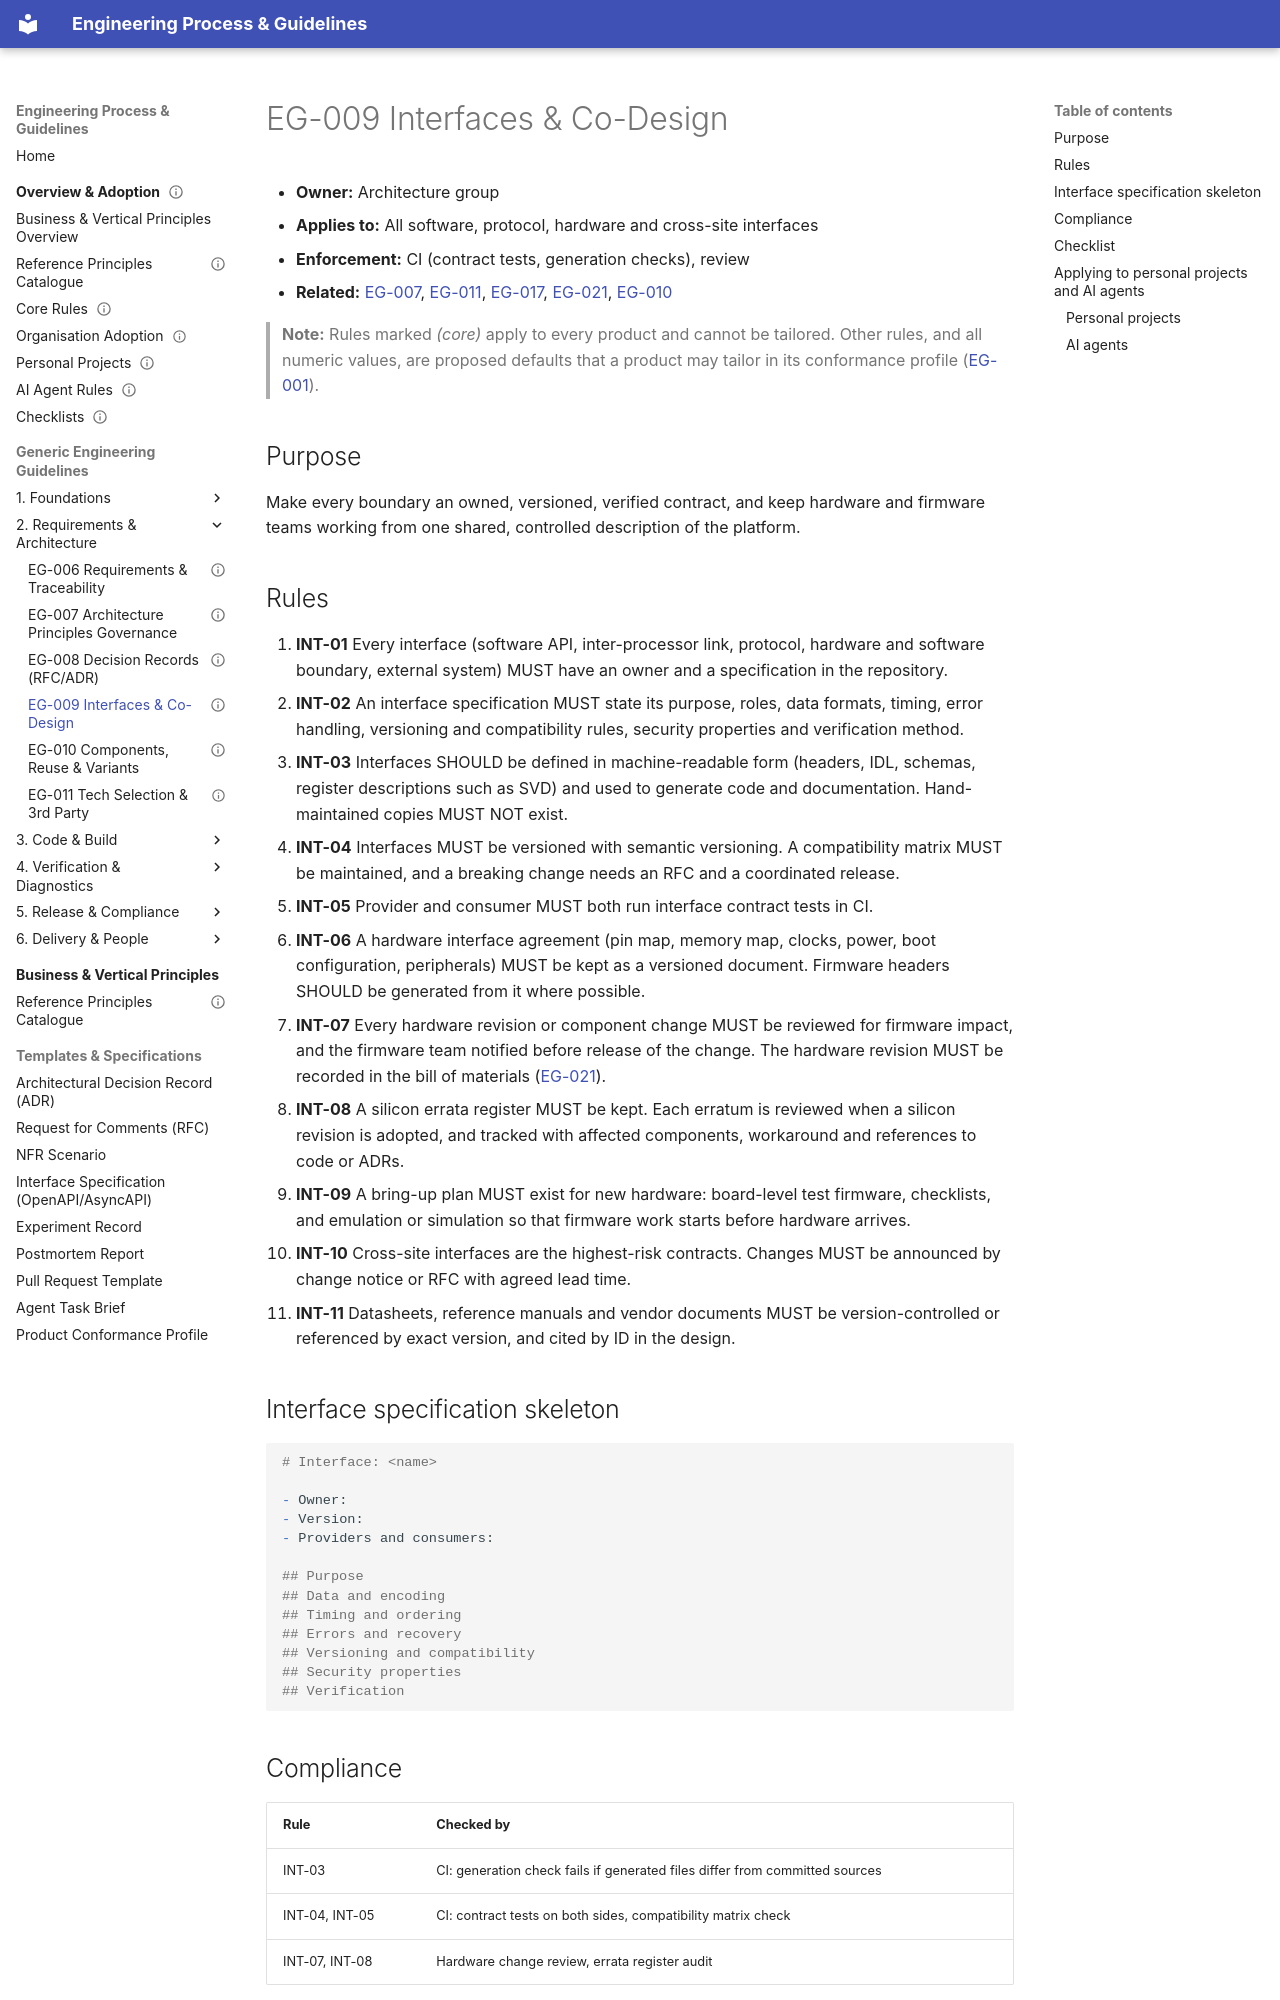

repository: markbac/EngineeringProcess · page: guidelines/eg-009-interfaces-and-co-design/index.html · generator: mkdocs

---
id: EG-009
title: "Interfaces and hardware and software co-design"
status: draft
owner: "Architecture group"
version: 0.1.0
part: "Requirements, architecture and design"
related: [EG-007, EG-011, EG-017, EG-021, EG-010]
review-by: 2027-09-30
supersedes:
---

- **Owner:** Architecture group
- **Applies to:** All software, protocol, hardware and cross-site interfaces
- **Enforcement:** CI (contract tests, generation checks), review
- **Related:** [EG-007](eg-007-architecture-principles.md), [EG-011](eg-011-technology-and-third-party.md), [EG-017](eg-017-testing-principles-and-strategy.md), [EG-021](eg-021-release-update-and-production.md), [EG-010](eg-010-components-reuse-and-variants.md)

> **Note:** Rules marked *(core)* apply to every product and cannot be tailored. Other rules, and all numeric values, are proposed defaults that a product may tailor in its conformance profile ([EG-001](eg-001-guidelines-governance.md)).

## Purpose

Make every boundary an owned, versioned, verified contract, and keep hardware and firmware teams working from one shared, controlled description of the platform.

## Rules

1. **INT-01** Every interface (software API, inter-processor link, protocol, hardware and software boundary, external system) MUST have an owner and a specification in the repository.
1. **INT-02** An interface specification MUST state its purpose, roles, data formats, timing, error handling, versioning and compatibility rules, security properties and verification method.
1. **INT-03** Interfaces SHOULD be defined in machine-readable form (headers, IDL, schemas, register descriptions such as SVD) and used to generate code and documentation. Hand-maintained copies MUST NOT exist.
1. **INT-04** Interfaces MUST be versioned with semantic versioning. A compatibility matrix MUST be maintained, and a breaking change needs an RFC and a coordinated release.
1. **INT-05** Provider and consumer MUST both run interface contract tests in CI.
1. **INT-06** A hardware interface agreement (pin map, memory map, clocks, power, boot configuration, peripherals) MUST be kept as a versioned document. Firmware headers SHOULD be generated from it where possible.
1. **INT-07** Every hardware revision or component change MUST be reviewed for firmware impact, and the firmware team notified before release of the change. The hardware revision MUST be recorded in the bill of materials ([EG-021](eg-021-release-update-and-production.md)).
1. **INT-08** A silicon errata register MUST be kept. Each erratum is reviewed when a silicon revision is adopted, and tracked with affected components, workaround and references to code or ADRs.
1. **INT-09** A bring-up plan MUST exist for new hardware: board-level test firmware, checklists, and emulation or simulation so that firmware work starts before hardware arrives.
1. **INT-10** Cross-site interfaces are the highest-risk contracts. Changes MUST be announced by change notice or RFC with agreed lead time.
1. **INT-11** Datasheets, reference manuals and vendor documents MUST be version-controlled or referenced by exact version, and cited by ID in the design.

## Interface specification skeleton

```markdown
# Interface: <name>

- Owner:
- Version:
- Providers and consumers:

## Purpose
## Data and encoding
## Timing and ordering
## Errors and recovery
## Versioning and compatibility
## Security properties
## Verification
```
